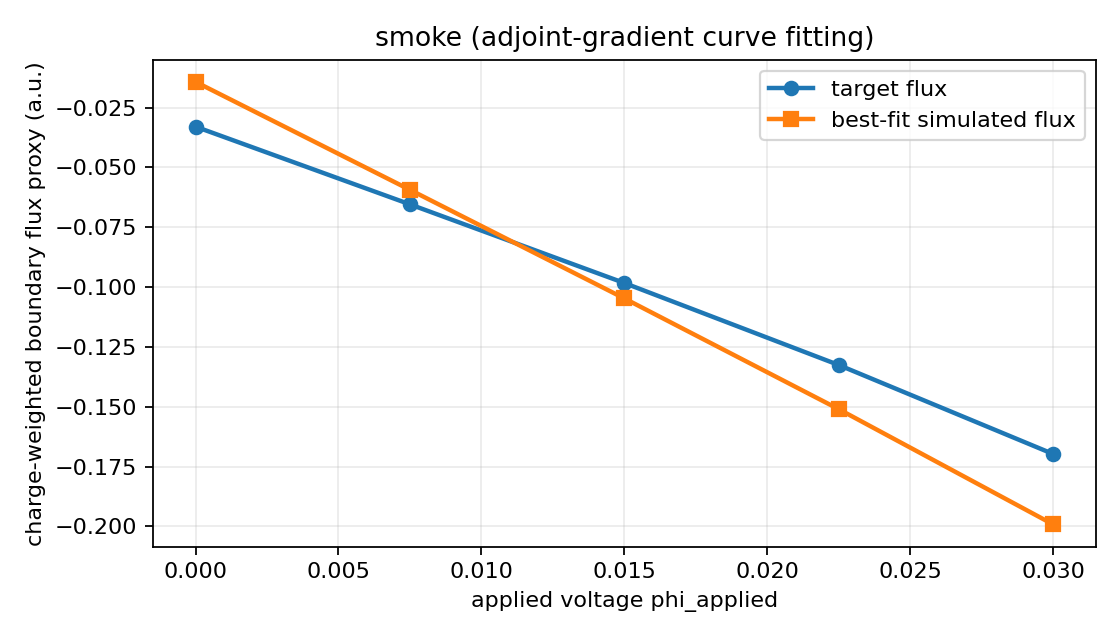

The data file committed next to this chart (first rows):
phi_applied, target_flux, simulated_flux
0, -0.03298, -0.01427
0.0075, -0.06544, -0.05937
0.015, -0.0983, -0.1047
0.0225, -0.1326, -0.151
0.03, -0.1697, -0.1992
